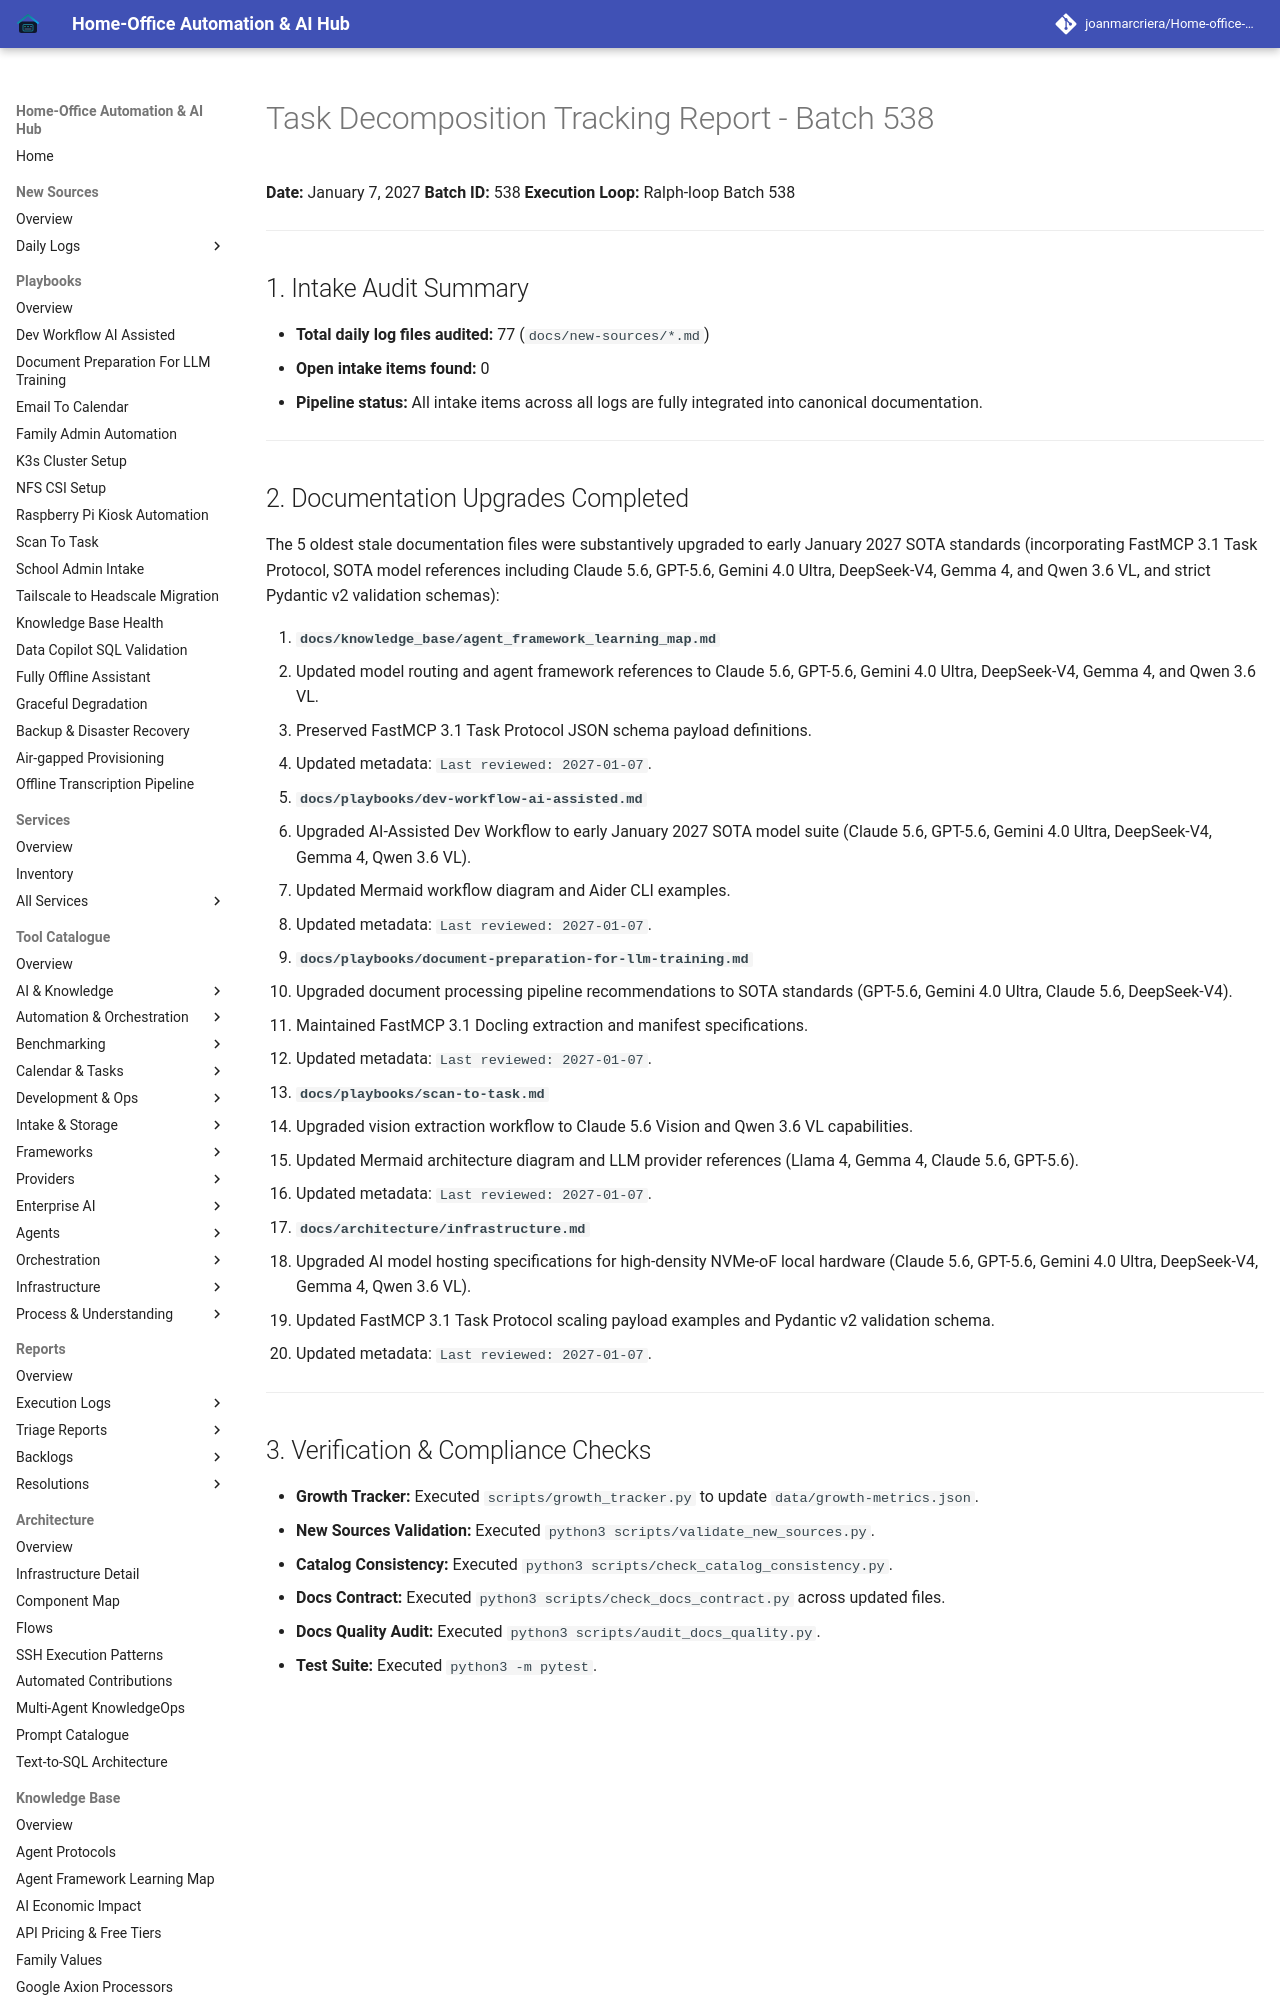

repository: joanmarcriera/Home-office-automations · page: reports/task-decomposition-batch-538/index.html · generator: mkdocs

# Task Decomposition Tracking Report - Batch 538

**Date:** January 7, 2027
**Batch ID:** 538
**Execution Loop:** Ralph-loop Batch 538

---

## 1. Intake Audit Summary

- **Total daily log files audited:** 77 (`docs/new-sources/*.md`)
- **Open intake items found:** 0
- **Pipeline status:** All intake items across all logs are fully integrated into canonical documentation.

---
